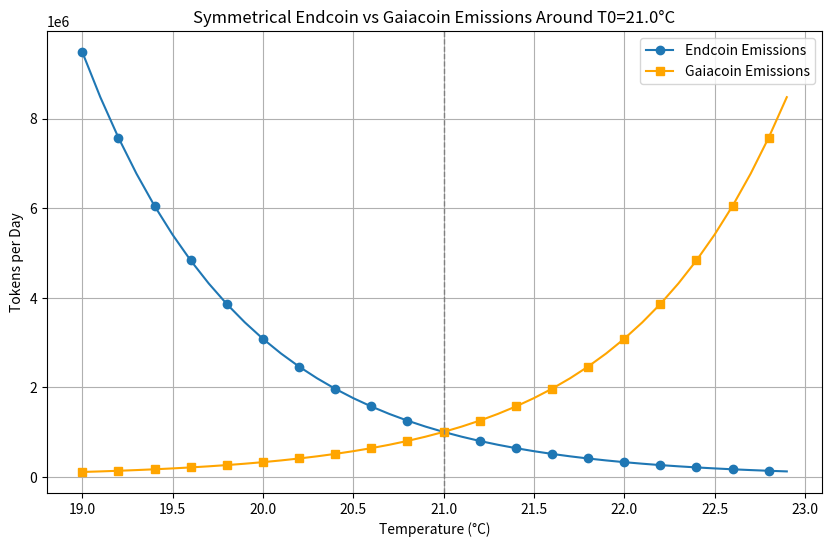

The script that saved this image:
import matplotlib.pyplot as plt
import math
import numpy as np

# Parameters
T0 = 21.0              # Center temperature
centerEmission = 1_000_000  # Emission level at T=21°C (choose any value)
C = 0                  # Offset, can be zero for simplicity
M = centerEmission      # Since C=0, M=centerEmission
H = 1.125                # Controls steepness of the exponential curve

def E(T):
    # Endcoin emission: decreases as T increases beyond T0
    return M * math.exp(H * (T0 - T)) - C

def G(T):
    # Gaiacoin emission: increases as T increases beyond T0
    return M * math.exp(H * (T - T0)) - C

# Temperature range for plotting (20°C to 22°C as an example)
temperatures = np.arange(T0 - 2, T0 + 2, 0.1)

# Compute emissions
endcoin_emissions = [E(T) for T in temperatures]
gaiacoin_emissions = [G(T) for T in temperatures]

# Create the plot
plt.figure(figsize=(10, 6))
plt.plot(temperatures, endcoin_emissions, label='Endcoin Emissions', marker='o', markevery=2)
plt.plot(temperatures, gaiacoin_emissions, label='Gaiacoin Emissions', marker='s', markevery=2, color='orange')

# Vertical line at T=T0
plt.axvline(x=T0, color='gray', linestyle='--', linewidth=1)

# Labels and Title
plt.title('Symmetrical Endcoin vs Gaiacoin Emissions Around T0={}°C'.format(T0))
plt.xlabel('Temperature (°C)')
plt.ylabel('Tokens per Day')
plt.grid(True)
plt.legend()

# Show the plot
plt.show()
